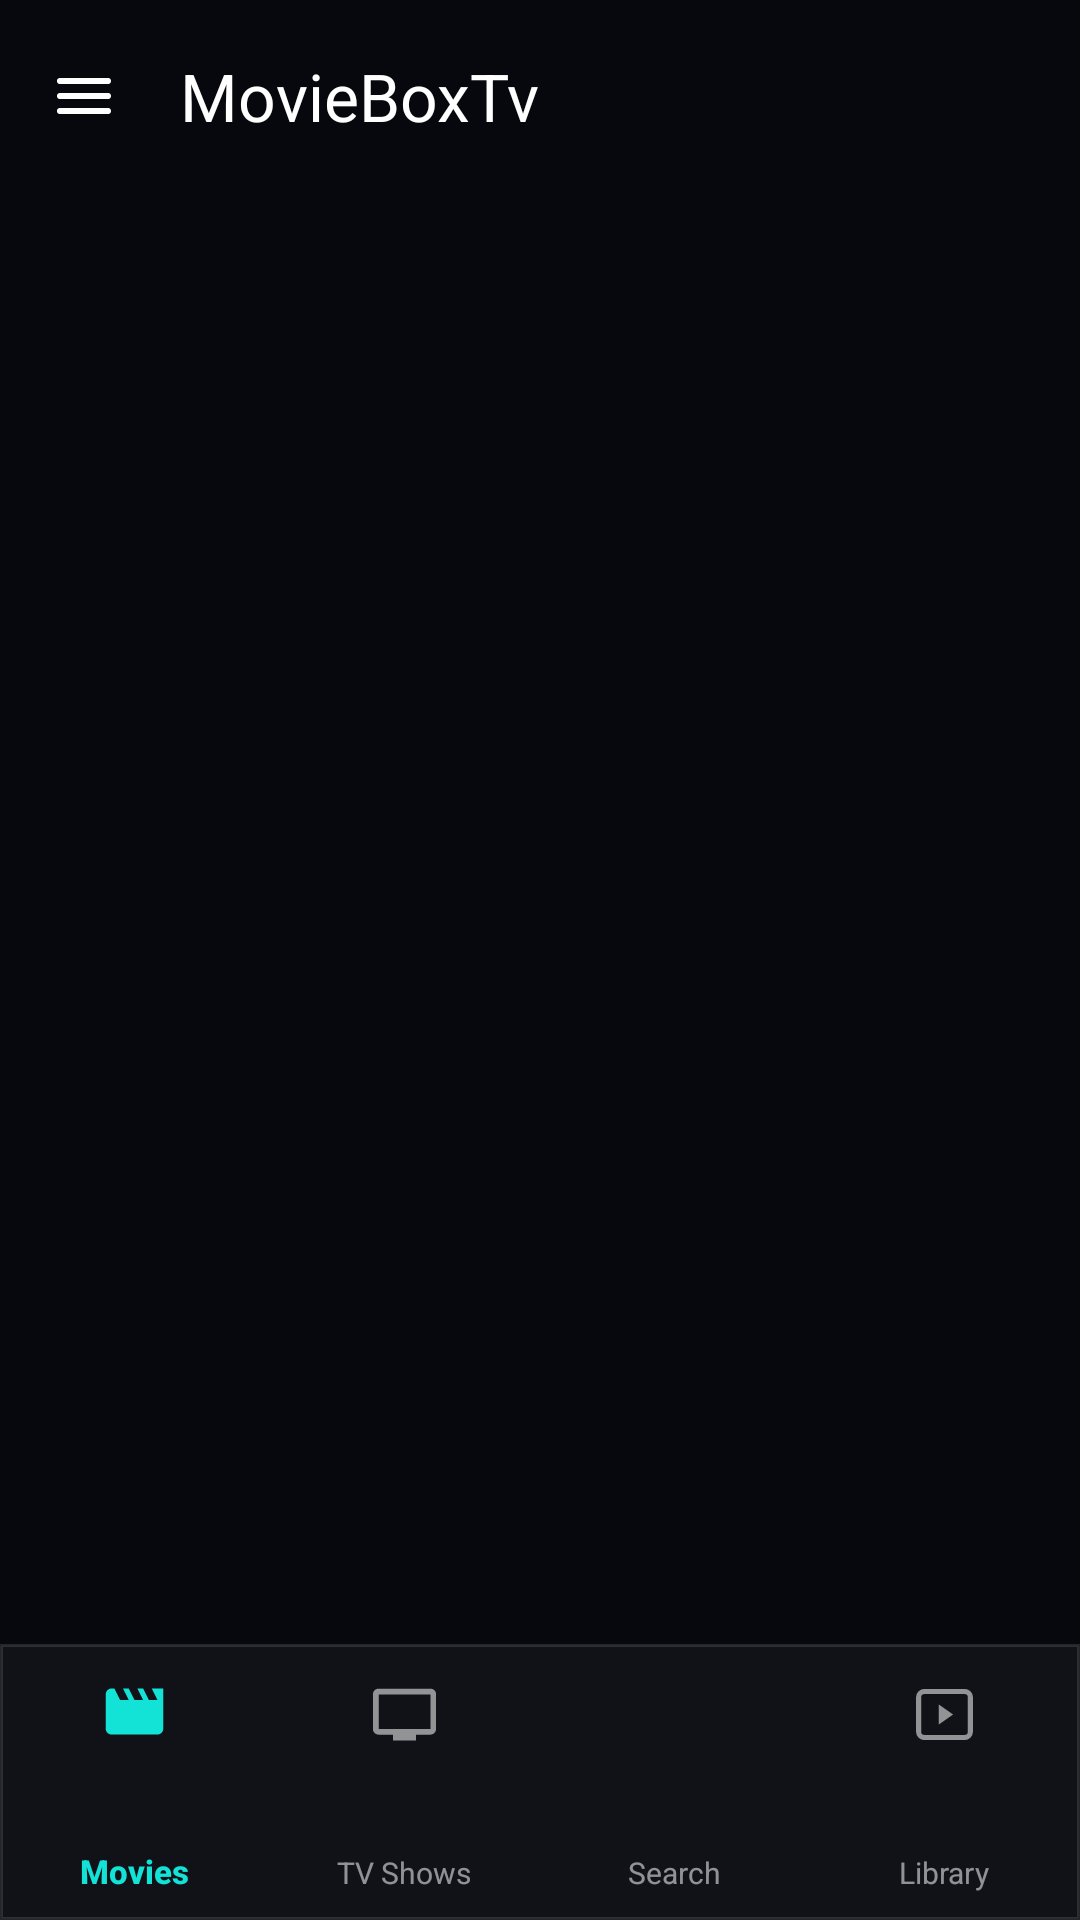

Android layout source for this screen:
<!-- AndroidManifest.xml: activity theme Theme.HDHub4U.NoActionBar -->
<!-- res/layout/activity_main.xml -->
<?xml version="1.0" encoding="utf-8"?>
<androidx.drawerlayout.widget.DrawerLayout xmlns:android="http://schemas.android.com/apk/res/android"
    xmlns:app="http://schemas.android.com/apk/res-auto"
    android:id="@+id/drawerLayout"
    android:layout_width="match_parent"
    android:layout_height="match_parent"
    android:background="@color/background_dark">

    <androidx.coordinatorlayout.widget.CoordinatorLayout
        android:id="@+id/coordinatorLayout"
        android:layout_width="match_parent"
        android:layout_height="match_parent"
        android:background="@color/background_dark">

        <com.google.android.material.appbar.MaterialToolbar
            android:id="@+id/mainToolbar"
            android:layout_width="match_parent"
            android:layout_height="64dp"
            android:background="@color/background_dark"
            android:paddingEnd="16dp"
            app:navigationIcon="@drawable/ic_menu"
            app:navigationIconTint="@color/text_primary"
            app:title="@string/app_name"
            app:titleCentered="false"
            app:titleTextColor="@color/text_primary" />

        <FrameLayout
            android:id="@+id/fragmentContainer"
            android:layout_width="match_parent"
            android:layout_height="match_parent"
            android:layout_marginTop="64dp"
            android:layout_marginBottom="92dp" />

        <com.google.android.material.bottomnavigation.BottomNavigationView
            android:id="@+id/bottomNavigation"
            android:layout_width="match_parent"
            android:layout_height="92dp"
            android:layout_gravity="bottom"
            android:background="@drawable/bottom_nav_background"
            app:elevation="12dp"
            app:itemHorizontalTranslationEnabled="false"
            app:itemIconSize="23dp"
            app:itemIconTint="@color/bottom_nav_color"
            app:itemPaddingBottom="12dp"
            app:itemPaddingTop="12dp"
            app:itemRippleColor="@color/accent_red"
            app:itemTextAppearanceActive="@style/BottomNavigationLabelActive"
            app:itemTextAppearanceInactive="@style/BottomNavigationLabelInactive"
            app:itemTextColor="@color/bottom_nav_color"
            app:labelVisibilityMode="labeled"
            app:menu="@menu/bottom_nav_menu" />
    </androidx.coordinatorlayout.widget.CoordinatorLayout>

    <com.google.android.material.navigation.NavigationView
        android:id="@+id/drawerNavigation"
        android:layout_width="312dp"
        android:layout_height="match_parent"
        android:layout_gravity="start"
        android:background="@color/surface_dark"
        app:elevation="16dp"
        app:headerLayout="@layout/drawer_header"
        app:itemIconTint="@color/drawer_item_color"
        app:itemRippleColor="@color/accent_red"
        app:itemTextAppearance="@style/DrawerMenuItem"
        app:itemTextColor="@color/drawer_item_color"
        app:menu="@menu/drawer_menu" />
</androidx.drawerlayout.widget.DrawerLayout>
<!-- res/layout/drawer_header.xml (included above) -->
<?xml version="1.0" encoding="utf-8"?>
<LinearLayout xmlns:android="http://schemas.android.com/apk/res/android"
    android:layout_width="match_parent"
    android:layout_height="184dp"
    android:background="@drawable/library_header_bg"
    android:gravity="bottom"
    android:orientation="vertical"
    android:paddingStart="22dp"
    android:paddingEnd="22dp"
    android:paddingBottom="22dp">

    <ImageView
        android:layout_width="52dp"
        android:layout_height="52dp"
        android:src="@drawable/ic_launcher_foreground_cinema" />

    <TextView
        android:layout_width="match_parent"
        android:layout_height="wrap_content"
        android:layout_marginTop="14dp"
        android:text="@string/app_name"
        android:textColor="@color/text_primary"
        android:textSize="23sp"
        android:textStyle="bold" />

    <TextView
        android:layout_width="match_parent"
        android:layout_height="wrap_content"
        android:layout_marginTop="4dp"
        android:text="@string/drawer_header_subtitle"
        android:textColor="@color/text_secondary"
        android:textSize="13sp" />
</LinearLayout>
<!-- resources referenced by this layout -->
<resources>
  <color name="accent_red">#13E2D7</color>
  <color name="background_dark">#07080D</color>
  <color name="surface_dark">#101218</color>
  <color name="text_primary">#FFFFFF</color>
  <color name="text_secondary">#CCFFFFFF</color>
  <!-- drawable bottom_nav_background (drawable) -->
  <?xml version="1.0" encoding="utf-8"?>
  <shape xmlns:android="http://schemas.android.com/apk/res/android">
      <solid android:color="@color/surface_dark" />
      <stroke
          android:width="1dp"
          android:color="#1FFFFFFF" />
  </shape>
  <!-- drawable ic_launcher_foreground_cinema (drawable) -->
  <?xml version="1.0" encoding="utf-8"?>
  <vector xmlns:android="http://schemas.android.com/apk/res/android"
      android:width="108dp"
      android:height="108dp"
      android:viewportWidth="108"
      android:viewportHeight="108">
      <path
          android:fillColor="#F5F7FA"
          android:pathData="M29,25h50c4.4,0 8,3.6 8,8v42c0,4.4 -3.6,8 -8,8H29c-4.4,0 -8,-3.6 -8,-8V33c0,-4.4 3.6,-8 8,-8z" />
      <path
          android:fillColor="#07080D"
          android:pathData="M35,33h8v8h-8zM51,33h8v8h-8zM67,33h8v8h-8zM35,67h8v8h-8zM51,67h8v8h-8zM67,67h8v8h-8z" />
      <path
          android:fillColor="#E50914"
          android:pathData="M48,43L68,54L48,65z" />
      <path
          android:fillAlpha="0.28"
          android:fillColor="#D8B66A"
          android:pathData="M25,79h58c-1.4,2.4 -4.1,4 -7,4H32c-2.9,0 -5.6,-1.6 -7,-4z" />
  </vector>
  <!-- drawable ic_menu (drawable) -->
  <?xml version="1.0" encoding="utf-8"?>
  <vector xmlns:android="http://schemas.android.com/apk/res/android"
      android:width="24dp"
      android:height="24dp"
      android:viewportWidth="24"
      android:viewportHeight="24">
      <path
          android:fillColor="#00000000"
          android:pathData="M4,7h16M4,12h16M4,17h16"
          android:strokeColor="@color/white"
          android:strokeLineCap="round"
          android:strokeWidth="2" />
  </vector>
  <!-- drawable library_header_bg (drawable) -->
  <?xml version="1.0" encoding="utf-8"?>
  <shape xmlns:android="http://schemas.android.com/apk/res/android">
      <gradient
          android:angle="315"
          android:centerColor="#181B24"
          android:endColor="#07080D"
          android:startColor="#3A0A0F" />
      <corners android:radius="24dp" />
      <stroke
          android:width="1dp"
          android:color="#22FFFFFF" />
  </shape>
  <string name="app_name">MovieBoxTv</string>
  <string name="drawer_header_subtitle">Premium movie streaming experience</string>
  <style name="BottomNavigationLabelActive">
          <item name="android:fontFamily">sans-serif-medium</item>
          <item name="android:includeFontPadding">false</item>
          <item name="android:textSize">11sp</item>
          <item name="android:textStyle">bold</item>
      </style>
  <style name="BottomNavigationLabelInactive">
          <item name="android:fontFamily">sans-serif</item>
          <item name="android:includeFontPadding">false</item>
          <item name="android:textSize">10sp</item>
          <item name="android:textStyle">normal</item>
      </style>
  <style name="DrawerMenuItem">
          <item name="android:fontFamily">sans-serif-medium</item>
          <item name="android:textSize">15sp</item>
      </style>
  <style name="Theme.HDHub4U.NoActionBar" parent="Theme.HDHub4U">
          <item name="windowActionBar">false</item>
          <item name="windowNoTitle">true</item>
          <item name="android:windowActionBar">false</item>
          <item name="android:windowNoTitle">true</item>
      </style>
  <color name="white">#FFFFFF</color>
  <color name="accent_red_dark">#0E8C7B</color>
  <color name="accent_gold">#8EF4E6</color>
</resources>
